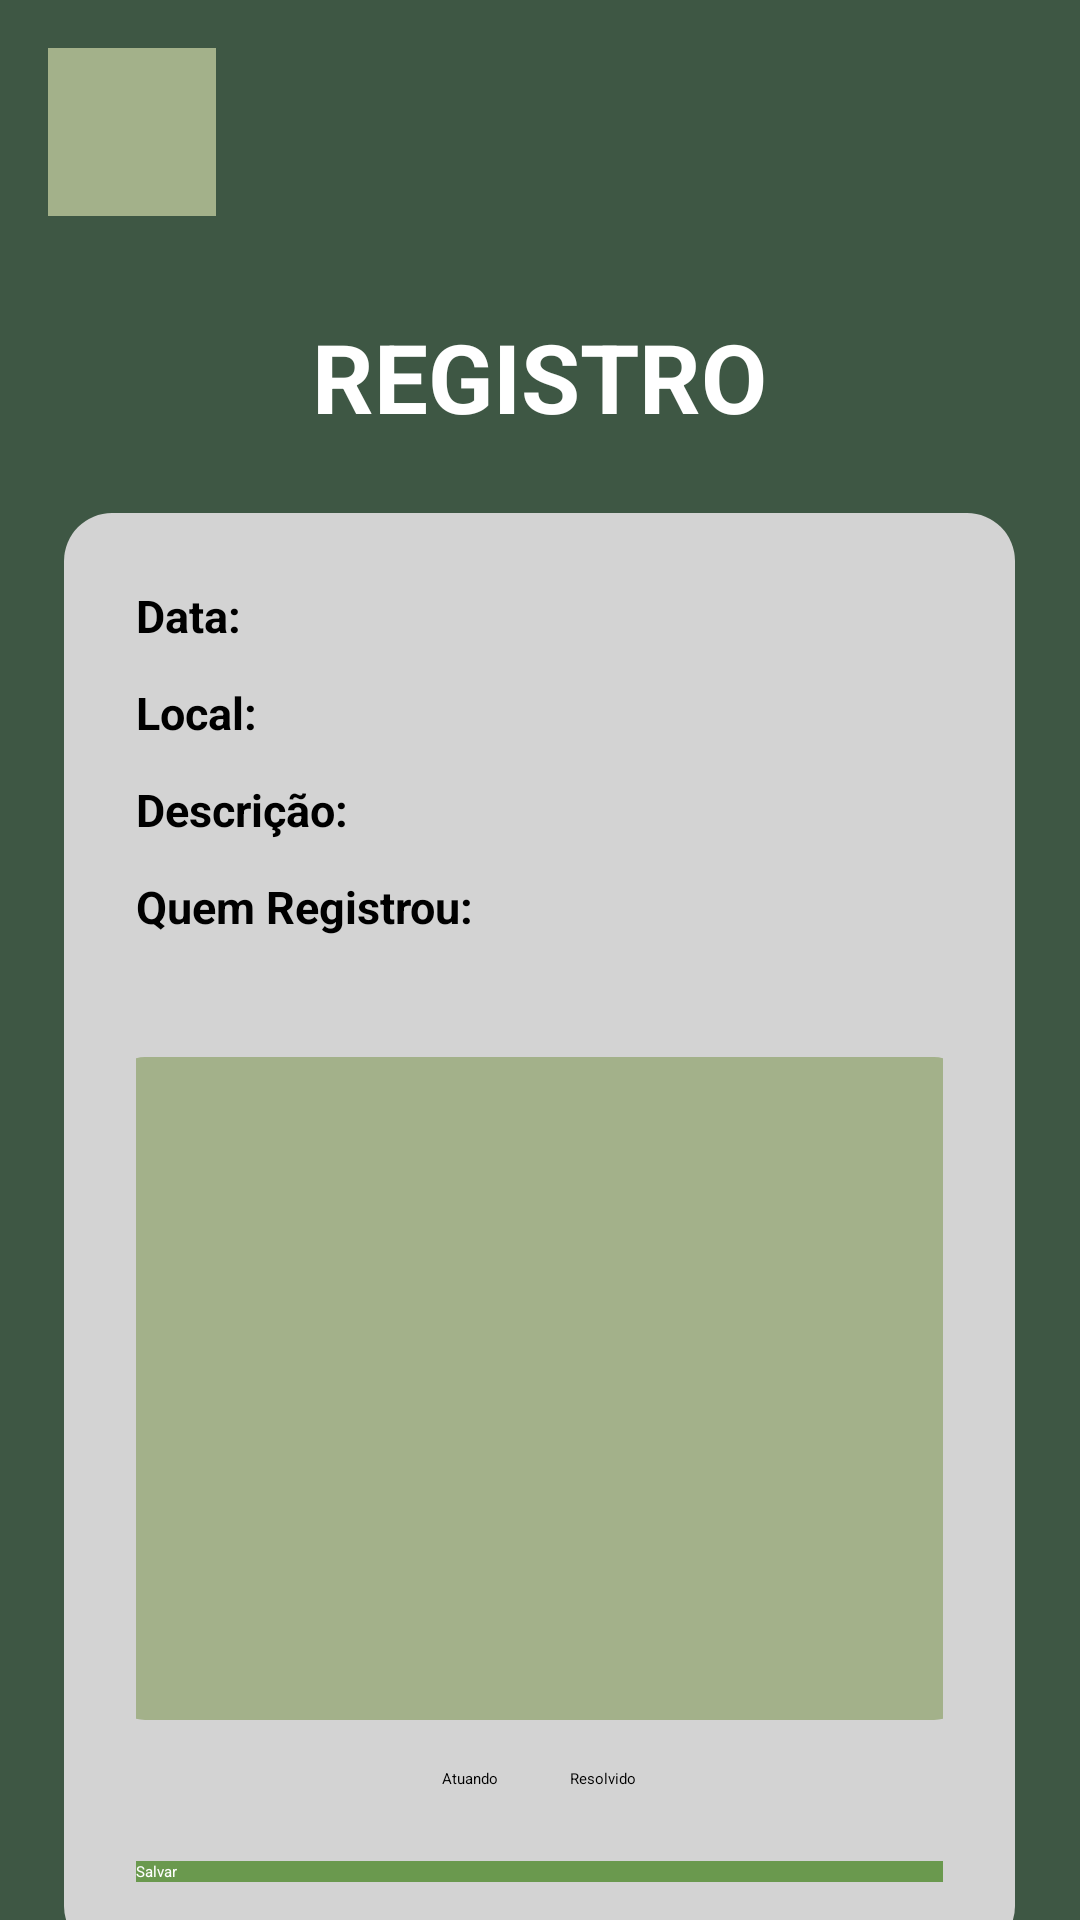

Here is an Android app screen rendered from its layout file. Give the layout XML and the strings, colors and styles it references.
<!-- AndroidManifest.xml: application theme Theme.MyApplication -->
<!-- res/layout/activity_registro.xml -->
<?xml version="1.0" encoding="utf-8"?>
<RelativeLayout xmlns:android="http://schemas.android.com/apk/res/android"
    android:layout_width="match_parent"
    android:layout_height="match_parent"
    android:background="#3E5744">

    
    <FrameLayout
        android:id="@+id/back_container"
        android:layout_width="56dp"
        android:layout_height="56dp"
        android:layout_marginStart="16dp"
        android:layout_marginTop="16dp"
        android:background="#a3b18a"
        android:gravity="center">

        <ImageButton
            android:id="@+id/button_back"
            android:layout_width="48dp"
            android:layout_height="48dp"
            android:background="@null"
            android:contentDescription="Voltar"
            android:scaleType="fitCenter"
            android:src="@drawable/ic_arrow_back" />
    </FrameLayout>

    
    <TextView
        android:id="@+id/text_title"
        android:layout_width="wrap_content"
        android:layout_height="wrap_content"
        android:text="REGISTRO"
        android:textColor="#FFFFFF"
        android:textSize="32sp"
        android:textStyle="bold"
        android:layout_centerHorizontal="true"
        android:layout_marginTop="32dp"
        android:layout_below="@id/back_container" />

    
    <ScrollView
        android:id="@+id/scrollView"
        android:layout_width="match_parent"
        android:layout_height="wrap_content"
        android:layout_below="@id/text_title"
        android:layout_marginTop="24dp"
        android:fillViewport="true">

        
        <LinearLayout
            android:layout_width="match_parent"
            android:layout_height="wrap_content"
            android:orientation="vertical"
            android:gravity="center_horizontal">

            
            <LinearLayout
                android:id="@+id/gray_box"
                android:layout_width="317dp"
                android:layout_height="wrap_content"
                android:background="@drawable/gray_light_rounded"
                android:orientation="vertical"
                android:padding="24dp">

                
                <TextView
                    android:id="@+id/tv_data_registro"
                    android:layout_width="wrap_content"
                    android:layout_height="wrap_content"
                    android:layout_marginBottom="12dp"
                    android:text="Data:"
                    android:textColor="#000000"
                    android:textSize="15sp"
                    android:textStyle="bold" />

                
                <TextView
                    android:id="@+id/tv_localizacao_registro"
                    android:layout_width="wrap_content"
                    android:layout_height="wrap_content"
                    android:layout_marginBottom="12dp"
                    android:text="Local:"
                    android:textColor="#000000"
                    android:textSize="15sp"
                    android:textStyle="bold" />

                
                <TextView
                    android:id="@+id/tv_descricao_registro"
                    android:layout_width="wrap_content"
                    android:layout_height="wrap_content"
                    android:layout_marginBottom="12dp"
                    android:text="Descrição:"
                    android:textColor="#000000"
                    android:textSize="15sp"
                    android:textStyle="bold" />

                
                <TextView
                    android:id="@+id/tv_autor_registro"
                    android:layout_width="wrap_content"
                    android:layout_height="wrap_content"
                    android:layout_marginBottom="20dp"
                    android:text="Quem Registrou:"
                    android:textColor="#000000"
                    android:textSize="15sp"
                    android:textStyle="bold" />

                
                <FrameLayout
                    android:layout_width="287dp"
                    android:layout_height="221dp"
                    android:layout_gravity="center"
                    android:layout_marginTop="20dp"
                    android:background="@drawable/rounded_green_background">

                    <ImageView
                        android:id="@+id/iv_foto_registro"
                        android:layout_width="match_parent"
                        android:layout_height="204dp"
                        android:contentDescription="Adicionar Foto"
                        android:src="@drawable/ic_add_photo" />
                </FrameLayout>

                
                <RadioGroup
                    android:id="@+id/radioGroupStatus"
                    android:layout_width="wrap_content"
                    android:layout_height="wrap_content"
                    android:orientation="horizontal"
                    android:layout_marginTop="16dp"
                    android:layout_gravity="center_horizontal">

                    <RadioButton
                        android:id="@+id/radioAtuando"
                        android:layout_width="wrap_content"
                        android:layout_height="wrap_content"
                        android:text="Atuando"
                        android:textColor="#000000" />

                    <RadioButton
                        android:id="@+id/radioResolvido"
                        android:layout_width="wrap_content"
                        android:layout_height="wrap_content"
                        android:text="Resolvido"
                        android:textColor="#000000"
                        android:layout_marginStart="24dp" />
                </RadioGroup>

                
                <Button
                    android:id="@+id/button_salvar"
                    android:layout_width="match_parent"
                    android:layout_height="wrap_content"
                    android:text="Salvar"
                    android:layout_marginTop="24dp"
                    android:background="#6A994E"
                    android:textColor="#FFFFFF" />

            </LinearLayout>
        </LinearLayout>
    </ScrollView>

</RelativeLayout>
<!-- resources referenced by this layout -->
<resources>
  <!-- drawable gray_light_rounded (drawable) -->
  <shape xmlns:android="http://schemas.android.com/apk/res/android"
      android:shape="rectangle">
      <solid android:color="#D3D3D3"/> 
      <corners android:radius="16dp"/>
  </shape>
  <!-- drawable rounded_green_background (drawable) -->
  <shape xmlns:android="http://schemas.android.com/apk/res/android"
      android:shape="rectangle">
      <solid android:color="#a3b18a" />
      <corners android:radius="12dp" />
  </shape>
</resources>
